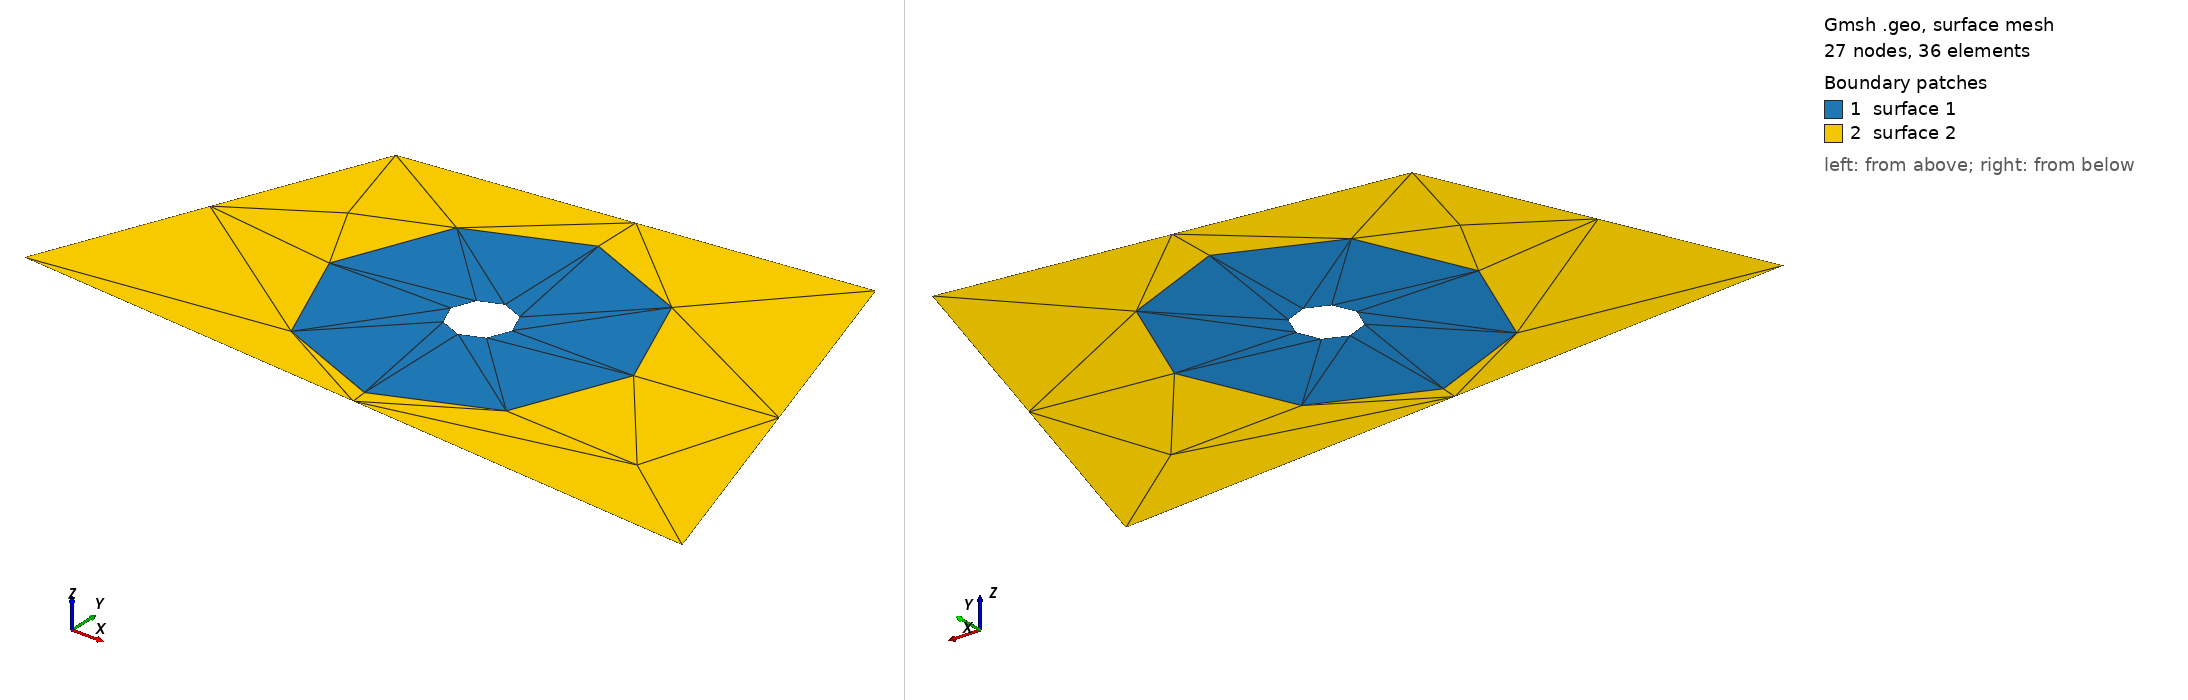

Gmsh geometry script, surface-meshed: 27 nodes, 36 surface elements. Boundary patches (legend numbers): 1 surface 1, 2 surface 2. Left view from above one corner, right view from below the opposite corner. The script declares no physical surfaces, so the legend lists its geometric surfaces. The drawing asked Gmsh for element sizes between 1% and 20% of the model's largest extent; the script's own settings can give other sizes.

=== PedroLima.geo (drawn) ===
// Gmsh project created on Fri Mar  6 17:51:25 2020

r1=1;
r2=5;
r3=15;
Point(1) = {0.0, 0.0, 0.0};
Point(2) = {1.0, 0.0, 0.0};
Point(3) = {0.0, 1.0, 0.0};
Point(4) = {-1.0, 0.0, 0.0};
Point(5) = {0.0, -1.0, 0.0};

Point(6) = {5.0, 0.0, 0.0};
Point(7) = {0.0, 5.0, 0.0};
Point(8) = {-5.0, 0.0, 0.0};
Point(9) = {0.0, -5.0, 0.0};


Circle(1) = {2,1,3};
Circle(2) = {3,1,4};
Circle(3) = {4,1,5};
Circle(4) = {5,1,2};

Circle(5) = {6,1,7};
Circle(6) = {7,1,8};
Circle(7) = {8,1,9};
Circle(8) = {9,1,6};


Curve Loop(1) = {1, 2, 3, 4};
//+
Curve Loop(2) = {5, 6, 7, 8};
//+
Plane Surface(1) = {1, 2};



Point(10) = {-7.2, 5.7, 0, 1.0};
//+
Point(11) = {7.2, 7.5, 0, 1.0};
//+
Point(12) = {11.6, -6.5, 0, 1.0};
//+
Point(13) = {-11.5, -4.6, 0, 1.0};

Line(9) ={10,11};
Line(10) ={11,12};
Line(11) ={12,13};
Line(12) ={13,10};

//+
Curve Loop(3) = {12, 9, 10, 11};
//+
Plane Surface(2) = {2,3};

 Transfinite Curve {:} = 3;
//+
